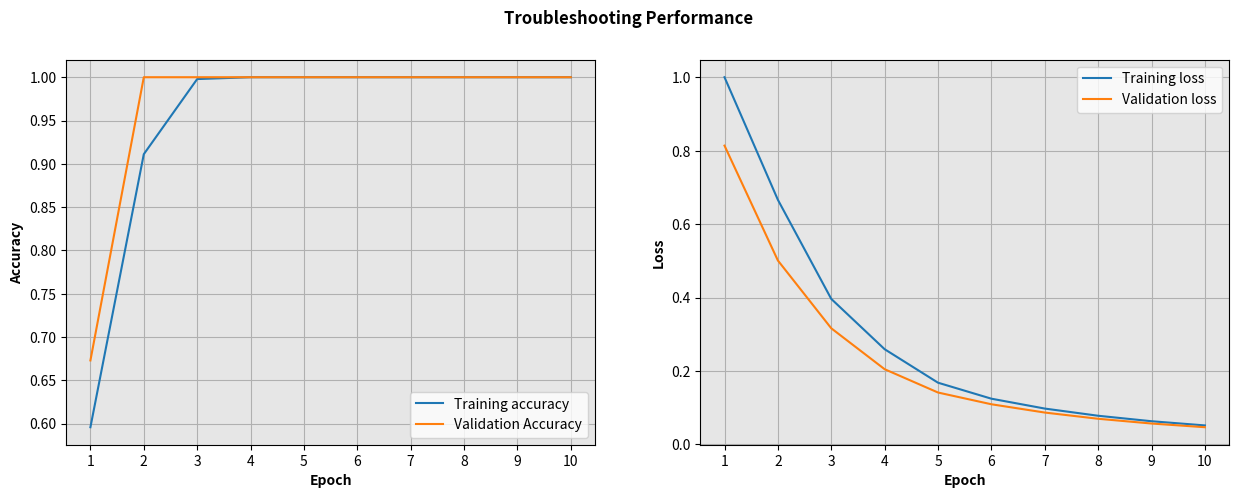

The matplotlib source for this figure:
import matplotlib.pyplot as plt

class CustomPlot():

    # Function for showing model perfomance, model has 'accuracy' metric
    def plot_model_performance_accuracy(history, model_name="[Insert Model Name Here]"):
        f, ax = plt.subplots(1,2)

        # Set figure size
        f.set_figheight(5)
        f.set_figwidth(15)

        # Set x-axis range
        x_axis_range = range(1, len(history['accuracy']) + 1)

        # Set plot overall title
        f.suptitle(f"{model_name} Performance", weight='bold')

        epoch_range = range(1,len(history['accuracy']) + 1)

        # Plot Accuracy
        ax[0].plot(epoch_range, history['accuracy'])
        ax[0].plot(epoch_range, history['val_accuracy'])
        ax[0].legend(['Training accuracy', 'Validation Accuracy'])
        ax[0].set_ylabel('Accuracy', weight='bold')
        ax[0].set_xlabel('Epoch', weight='bold')
        ax[0].set_xticks(x_axis_range)
        ax[0].set_facecolor((0.9, 0.9, 0.9))
        ax[0].grid()

        # Plot Loss
        ax[1].plot(epoch_range, history['loss'])
        ax[1].plot(epoch_range, history['val_loss'])
        ax[1].legend(['Training loss', 'Validation loss'])
        ax[1].set_ylabel('Loss', weight='bold')
        ax[1].set_xlabel('Epoch', weight='bold')
        ax[1].set_xticks(x_axis_range)
        ax[1].set_facecolor((0.9, 0.9, 0.9))
        ax[1].grid()

        plt.savefig(f'{model_name}.png')


# Trouble Shooting
history = {
    'loss': [
        1.0005149841308594,
        0.6663402318954468,
        0.39622268080711365,
        0.25909510254859924,
        0.1677960753440857,
        0.12420839816331863,
        0.09730126708745956,
        0.07770370692014694,
        0.06278955936431885,
        0.051356326788663864
    ],
    'accuracy': [  
        0.5958750247955322,
        0.9111250042915344,
        0.9978749752044678,
        1.0,
        1.0,
        1.0,
        1.0,
        1.0,
        1.0,
        1.0
    ],
    'val_loss': [
        0.8140411972999573,
        0.5009025931358337,
        0.316132515668869,
        0.20457147061824799,
        0.14102952182292938,
        0.10901696979999542,
        0.08643627911806107,
        0.06949219107627869,
        0.056521207094192505,
        0.0464381314814090
    ],
    'val_accuracy': [
        0.6729999780654907,
        1.0,
        1.0,
        1.0,
        1.0,
        1.0,
        1.0,
        1.0,
        1.0,
        1.0
    ]
}

CustomPlot.plot_model_performance_accuracy(
    history=history, 
    model_name="Troubleshooting"
)